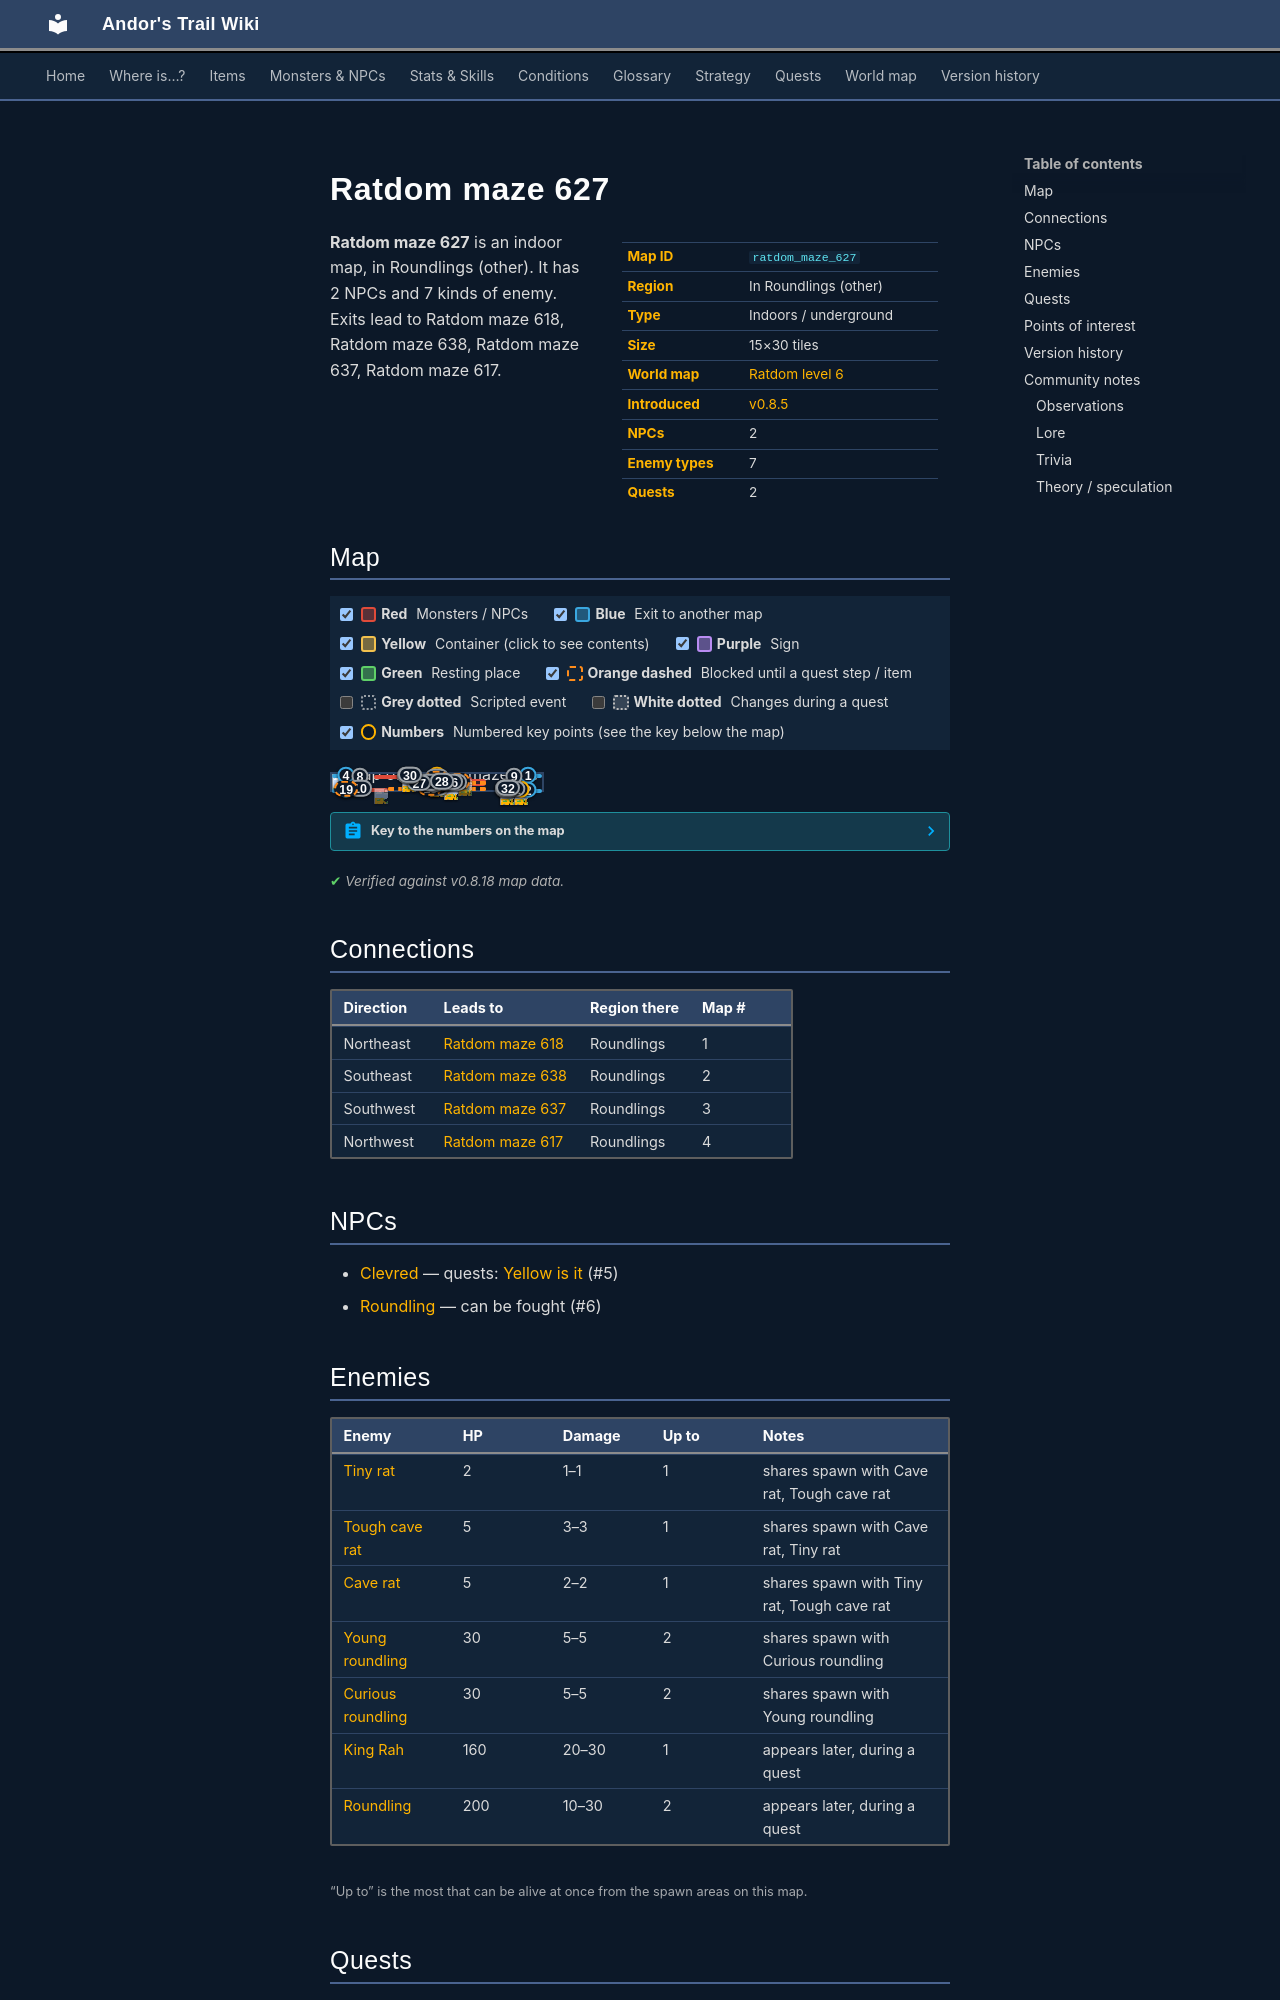

repository: asdfghjkl628/Andor-s-Trail-Wikiiii · page: maps/ratdom_maze_627/index.html · generator: mkdocs

---
description: "Ratdom maze 627 is an indoor location in Andor's Trail, in Roundlings (other). NPCs: Clevred, Roundling. Enemies: Tiny rat, Tough cave rat, Cave rat, Young roundling, Curious roundling. Exits to Ratdom maze 618, Ratdom maze 638, Ratdom maze 637, Ratdom maze 617."
---

# Ratdom maze 627

<div class="infobox" markdown>

| | |
|---|---|
| **Map ID** | `ratdom_maze_627` |
| **Region** | In Roundlings (other) |
| **Type** | Indoors / underground |
| **Size** | 15×30 tiles |
| **World map** | [Ratdom level 6](index.md) |
| **Introduced** | [v0.8.5](../versions/0.8.5.md) |
| **NPCs** | 2 |
| **Enemy types** | 7 |
| **Quests** | 2 |

</div>

**Ratdom maze 627** is an indoor map, in Roundlings (other). It has 2 NPCs and 7 kinds of enemy. Exits lead to Ratdom maze 618, Ratdom maze 638, Ratdom maze 637, Ratdom maze 617.
